3-way image classification set "UseSteeringWheel-ImageProcessing-DeepLearning-HandGesture" from GitHub (bilge97/UseSteeringWheel-ImageProcessing-DeepLearning-HandGesture); label vocabulary: left, right, stop.

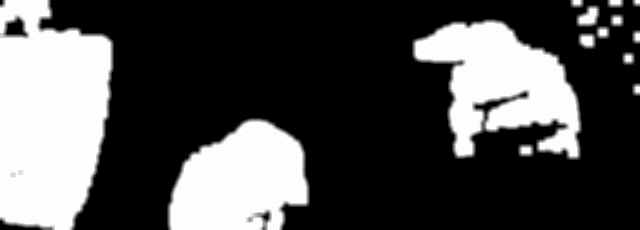
Label: right

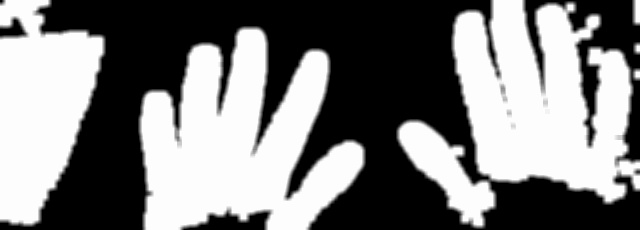
Label: stop

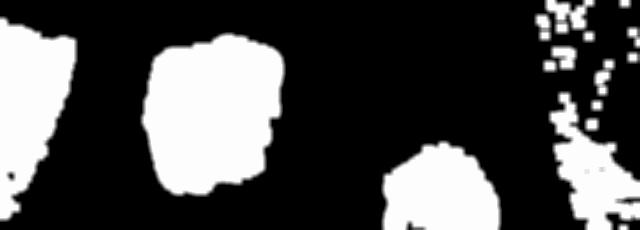
Label: right

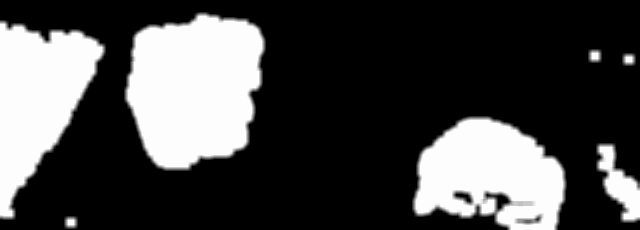
Label: left

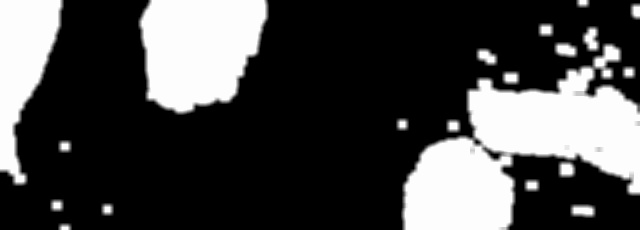
Label: left

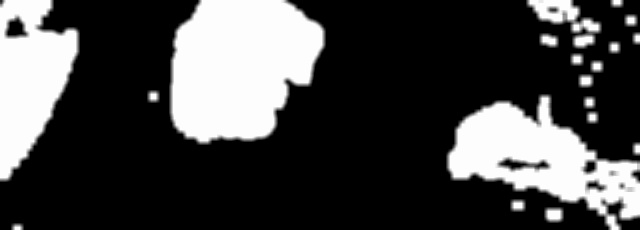
Label: left
